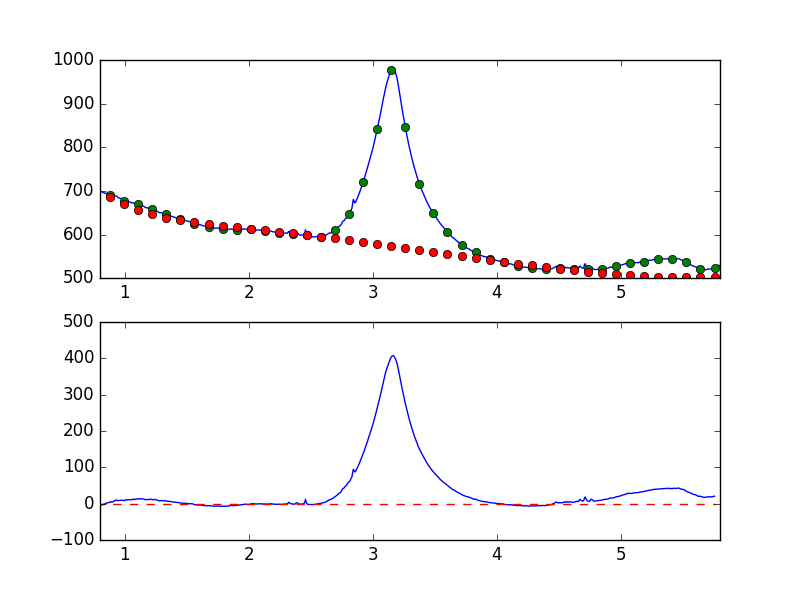

The table this chart was drawn from, first rows:
7.681951752392544019e-01, -7.153930474370440606e+00
7.738631750302433776e-01, -7.358352705260472248e+00
7.795311748212323533e-01, -6.491122217515339798e+00
7.851991746122213289e-01, -5.792829603730638155e+00
7.908671744032103046e-01, -4.614233913532984843e+00
7.965351741941992803e-01, -3.884219196549338449e+00
8.022031739851883669e-01, -4.586723213343702810e+00
8.078711737761772316e-01, -4.250605599480536512e+00
8.135391735671662072e-01, -3.720766029586911827e+00
8.192071733581552939e-01, -2.496095877507627847e+00
8.248751731491442696e-01, -2.371445989745325278e+00
8.305431729401332452e-01, -1.630802954988894271e+00
8.362111727311222209e-01, -9.346792408337023517e-01
8.418791725221110855e-01, -5.138387797194354789e-01
8.475471723131001722e-01, 1.265578519352288822e+00
8.532151721040891479e-01, 1.406146126286103026e+00
8.588831718950781235e-01, 2.016394542236071175e+00
8.645511716860672102e-01, 2.741414326950803115e+00
8.702191714770560749e-01, 2.470558735490726576e+00
8.758871712680450505e-01, 3.903300651822632972e+00
8.815551710590340262e-01, 4.046547041945473211e+00
8.872231708500230019e-01, 5.086153478335972977e+00
8.928911706410120885e-01, 4.193850525795710382e+00
8.985591704320010642e-01, 4.773234836073356746e+00
9.042271702229900399e-01, 4.762143783574629197e+00
9.098951700139790155e-01, 6.653407418486040115e+00
9.155631698049678802e-01, 8.012365556619329254e+00
9.212311695959569668e-01, 8.058532818473281623e+00
9.268991693869459425e-01, 9.098948238609864347e+00
9.325671691779349182e-01, 9.821998507840703496e+00
9.382351689689240049e-01, 9.889581059164584076e+00
9.439031687599129805e-01, 8.182343325581086901e+00
9.495711685509018452e-01, 8.471374634620133293e+00
9.552391683418909318e-01, 8.592339509125167751e+00
9.609071681328797965e-01, 9.206830206313384224e+00
9.665751679238688832e-01, 9.555662616215613525e+00
9.722431677148579698e-01, 9.595289835893254349e+00
9.779111675058468345e-01, 9.641539962408046449e+00
9.835791672968358101e-01, 9.250780643602752207e+00
9.892471670878246748e-01, 8.311532847632975063e+00
9.949151668788137615e-01, 8.707434730153863711e+00
1.000583166669802848e+00, 8.896439182754988906e+00
1.006251166460791602e+00, 1.078982493529349540e+01
1.011919166251780799e+00, 1.012135439887333632e+01
1.017587166042769553e+00, 9.796848090066077930e+00
1.023255165833758751e+00, 1.069160894732021916e+01
1.028923165624747726e+00, 1.071304440127028101e+01
1.034591165415736702e+00, 1.048145250755135294e+01
1.040259165206725678e+00, 1.096771725929829699e+01
1.045927164997714431e+00, 1.046285204417745263e+01
1.051595164788703629e+00, 1.070617347251118190e+01
1.057263164579692605e+00, 1.086082627962218794e+01
1.062931164370681802e+00, 1.208702551333271913e+01
1.068599164161670556e+00, 1.215771815505877385e+01
1.074267163952659310e+00, 1.162948155731066890e+01
1.079935163743648507e+00, 1.145745264291110743e+01
1.085603163534637483e+00, 1.220577712374449675e+01
1.091271163325626681e+00, 1.265027063357126735e+01
1.096939163116615434e+00, 1.316782302490116763e+01
1.102607162907604632e+00, 1.280109563461905964e+01
1.108275162698593386e+00, 1.299533769023526020e+01
... 839 more rows
